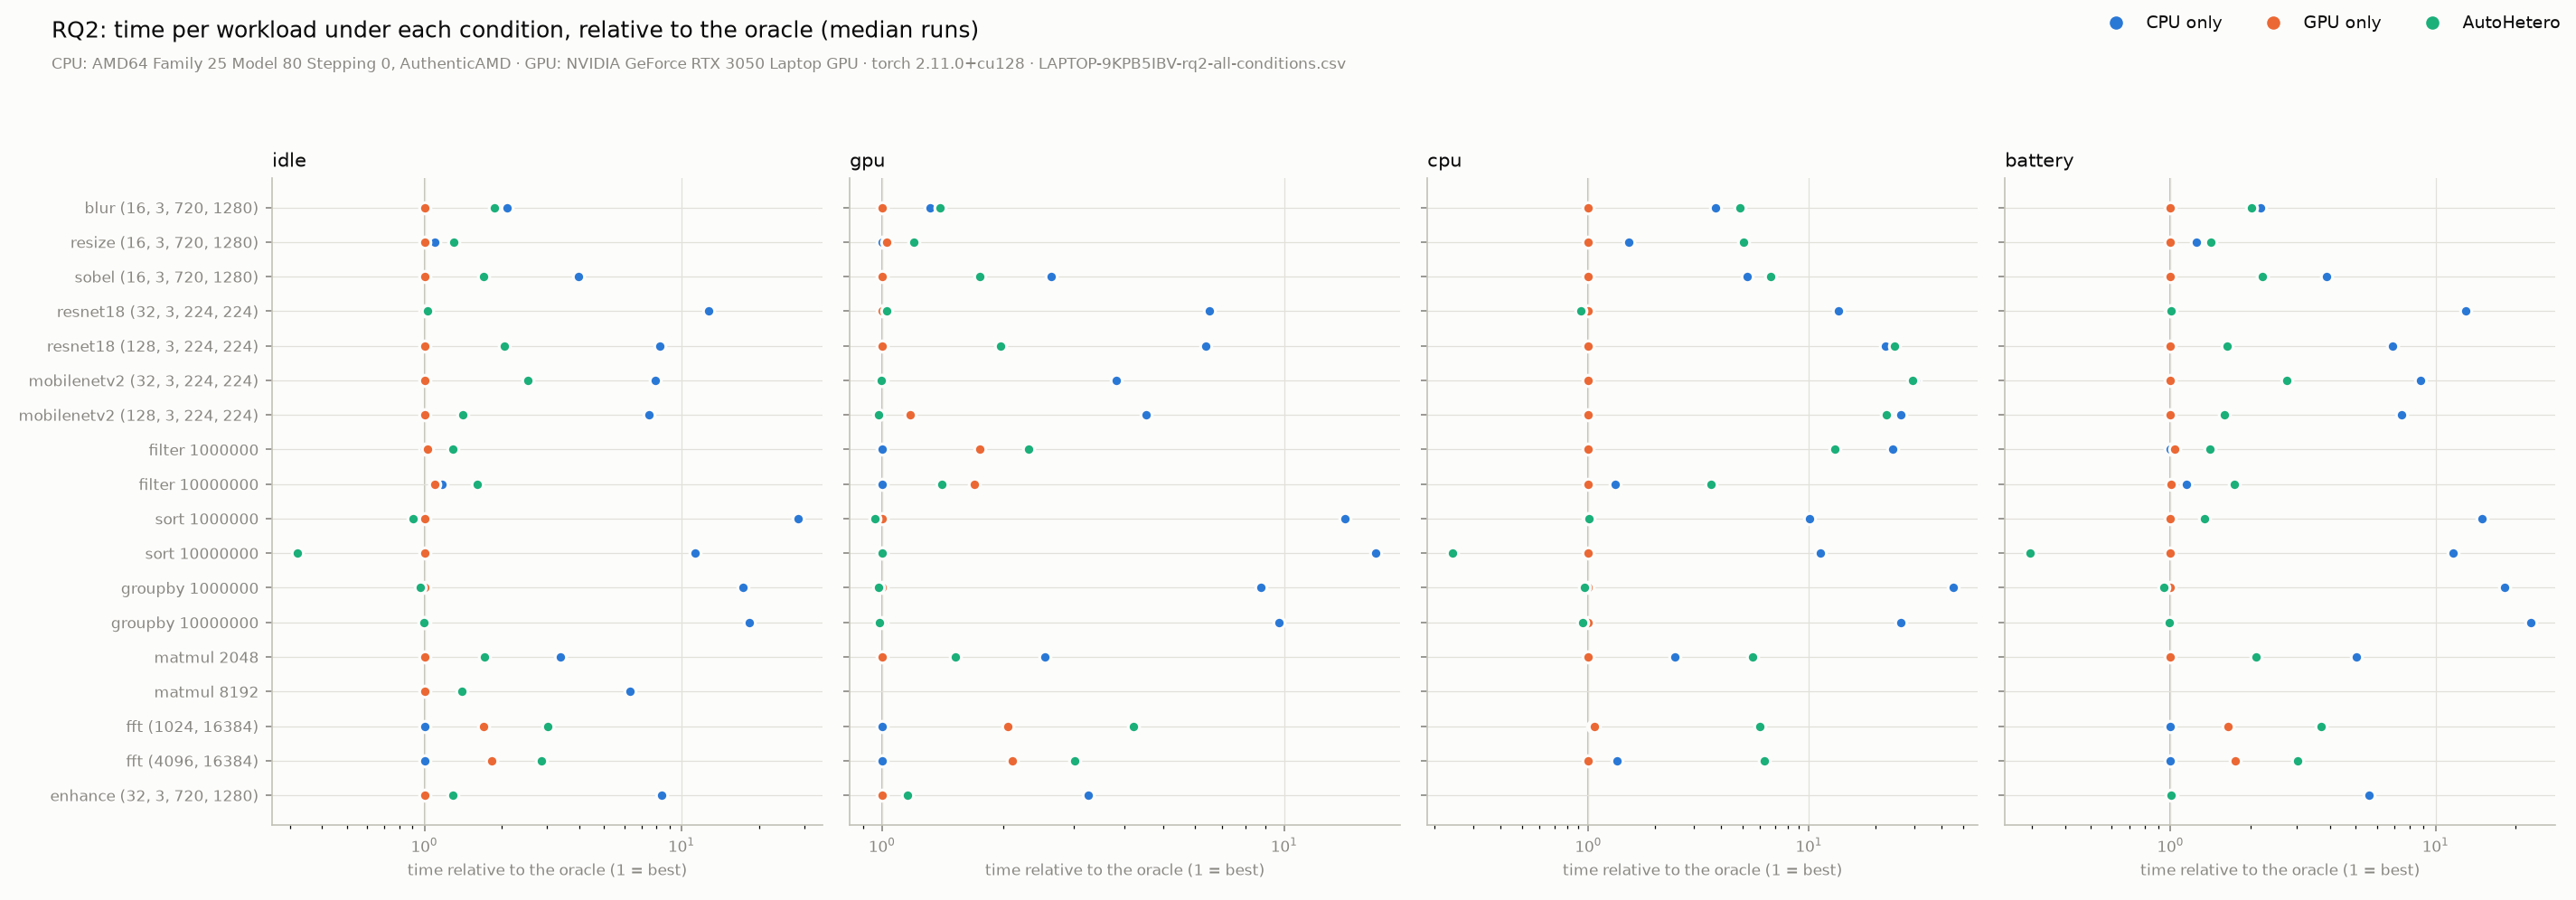

The table this chart was drawn from, first rows:
condition, workload, size, cpu_ms, gpu_ms, hybrid_ms, autohetero_ms, oracle_ms, speedup_vs_gpu, speedup_vs_cpu, gap_to_oracle, autohetero_cv, autohetero_modes, switch_rate, detect_ms, chunks_before_switch, first_call_ms
idle, blur, (16, 3, 720, 1280), 162.6, 77.47, 135.1, 144.8, 77.47, 0.5349, 1.123, 0.8695, 0.1298, gpu, 0, , , 222.4
idle, resize, (16, 3, 720, 1280), 40.8, 37.06, 44.55, 48.36, 37.06, 0.7662, 0.8436, 0.3052, 0.01465, gpu, 0, , , 75.73
idle, sobel, (16, 3, 720, 1280), 268.9, 67.76, 138.2, 115.2, 67.76, 0.588, 2.334, 0.7007, 0.07623, gpu, 0, , , 139.4
idle, resnet18, (32, 3, 224, 224), 715.8, 55.93, 231.3, 57.44, 55.93, 0.9737, 12.46, 0.02701, 0.118, gpu, 0, , , 60.72
idle, resnet18, (128, 3, 224, 224), 2565, 312.1, 416.7, 639.4, 312.1, 0.488, 4.011, 1.049, 0.2753, gpu, 1, 39.68, 2, 522.9
idle, mobilenetv2, (32, 3, 224, 224), 474.3, 59.85, 164.9, 151.3, 59.85, 0.3955, 3.134, 1.529, 0.05214, hybrid, 0, , , 239.6
idle, mobilenetv2, (128, 3, 224, 224), 1955, 262.4, 352.5, 371, 262.4, 0.7073, 5.269, 0.4138, 0.1053, hybrid, 0, , , 514.8
idle, filter, 1000000, 6.44, 6.61, 7.947, 8.281, 6.44, 0.7982, 0.7777, 0.2859, 0.0204, gpu, 0, , , 37.04
idle, filter, 10000000, 58.87, 55.38, 50.43, 80.92, 50.43, 0.6844, 0.7275, 0.6046, 0.4917, gpu, 0, , , 104.4
idle, sort, 1000000, 312.1, 11.02, , 9.977, 11.02, 1.104, 31.28, -0.09431, 1.552, gpu, 0, , , 42.58
idle, sort, 10000000, 3407, 301.6, , 96.56, 301.6, 3.124, 35.29, -0.6799, 0.001639, gpu, 0, , , 125.1
idle, groupby, 1000000, 98.84, 5.68, , 5.497, 5.68, 1.033, 17.98, -0.03215, 2.746, gpu, 0, , , 34.89
idle, groupby, 10000000, 1004, 54.8, , 54.48, 54.8, 1.006, 18.42, -0.005832, 0.07311, gpu, 0, , , 84.92
idle, matmul, 2048, 64.58, 19.14, 29.17, 32.77, 19.14, 0.5841, 1.97, 0.7121, 0.04221, gpu, 0, , , 33.69
idle, matmul, 8192, 3616, 575.8, 818.5, 805.6, 575.8, 0.7147, 4.489, 0.3992, 0.04108, gpu, 0, , , 816
idle, fft, (1024, 16384), 20.2, 34.24, 62.36, 61.04, 20.2, 0.5609, 0.331, 2.021, 0.06711, gpu hybrid, 0, , , 106.7
idle, fft, (4096, 16384), 73.63, 134.5, 166.2, 209.6, 73.63, 0.6416, 0.3513, 1.847, 0.2011, gpu hybrid, 0.8, 59.9, 2.5, 180.5
idle, enhance, (32, 3, 720, 1280), 1512, 180.8, 326.4, 233.7, 180.8, 0.7734, 6.469, 0.293, 0.1337, gpu, 0, , , 287.2
gpu, blur, (16, 3, 720, 1280), 176.6, 133.9, 215.1, 186.7, 133.9, 0.7172, 0.9456, 0.3943, 0.2741, gpu, 1, 116.5, 6, 212.8
gpu, resize, (16, 3, 720, 1280), 43.45, 44.61, 51.01, 52.06, 43.45, 0.8569, 0.8345, 0.1983, 0.02527, gpu, 0, , , 87.31
gpu, sobel, (16, 3, 720, 1280), 262.1, 99.55, 157.9, 174.5, 99.55, 0.5704, 1.502, 0.7531, 0.1026, gpu, 0.8, 93.28, 4.5, 161.6
gpu, resnet18, (32, 3, 224, 224), 734.8, 112.8, 136.7, 116, 112.8, 0.9722, 6.336, 0.02855, 0.005554, gpu, 0, , , 115.8
gpu, resnet18, (128, 3, 224, 224), 2687, 421.1, 447, 830.8, 421.1, 0.5069, 3.234, 0.9729, 0.02328, gpu, 1, 124.6, 2, 831.9
gpu, mobilenetv2, (32, 3, 224, 224), 474.4, 124.2, 132.8, 123.4, 124.2, 1.006, 3.845, -0.00644, 0.02422, hybrid, 0, , , 127.3
gpu, mobilenetv2, (128, 3, 224, 224), 1947, 504.6, 428.5, 419.1, 428.5, 1.204, 4.646, -0.02201, 0.008797, hybrid, 0, , , 456
gpu, filter, 1000000, 6.675, 11.71, 13.1, 15.44, 6.675, 0.7586, 0.4324, 1.313, 0.00549, gpu, 0, , , 49.53
gpu, filter, 10000000, 61.89, 104.7, 74.74, 87.11, 61.89, 1.202, 0.7105, 0.4075, 0.02729, gpu, 1, 24.19, 2, 88.61
gpu, sort, 1000000, 312.8, 22.06, , 21.16, 22.06, 1.042, 14.78, -0.04063, 0.5663, gpu, 0, , , 49.5
gpu, sort, 10000000, 3429, 203.4, , 203.4, 203.4, 1, 16.86, -0.0001406, 0.002007, gpu, 0, , , 230.1
gpu, groupby, 1000000, 98.69, 11.26, , 11.05, 11.26, 1.019, 8.932, -0.01906, 0.005562, gpu, 0, , , 41.19
gpu, groupby, 10000000, 1010, 104.3, , 102.8, 104.3, 1.015, 9.826, -0.01444, 0.00619, gpu, 0, , , 134.9
gpu, matmul, 2048, 68.24, 26.83, 36.27, 40.84, 26.83, 0.6569, 1.671, 0.5223, 0.05535, gpu, 0, , , 42.84
gpu, fft, (1024, 16384), 20.34, 41.85, 68.2, 85.83, 20.34, 0.4875, 0.2369, 3.22, 0.2192, gpu, 1, 38.08, 5, 147
gpu, fft, (4096, 16384), 76.77, 161.5, 186.3, 231.1, 76.77, 0.6989, 0.3322, 2.01, 0.05233, gpu, 1, 54.1, 2, 243.4
gpu, enhance, (32, 3, 720, 1280), 1335, 409, 495.7, 472.9, 409, 0.8649, 2.824, 0.1561, 0.01289, hybrid, 0, , , 472.3
cpu, blur, (16, 3, 720, 1280), 571.6, 152.2, 677.1, 740.3, 152.2, 0.2056, 0.7721, 3.864, 0.1638, gpu hybrid, 0.2, 70.74, 3, 850.6
cpu, resize, (16, 3, 720, 1280), 126.4, 83.11, 355.7, 419.1, 83.11, 0.1983, 0.3015, 4.042, 0.1211, gpu, 0.2, 48.2, 3, 452.9
cpu, sobel, (16, 3, 720, 1280), 379.1, 72.05, 521.9, 482.2, 72.05, 0.1494, 0.7861, 5.693, 0.1713, gpu, 0.6, 40.17, 3, 595.4
cpu, resnet18, (32, 3, 224, 224), 5305, 389.9, 5059, 361.6, 389.9, 1.078, 14.67, -0.07247, 0.2209, gpu, 0, , , 544
cpu, resnet18, (128, 3, 224, 224), 8105, 366.5, 9393, 8965, 366.5, 0.04088, 0.904, 23.46, 0.2159, gpu, 1, 55.89, 2, 8935
cpu, mobilenetv2, (32, 3, 224, 224), 1.158e+04, 381.3, 1.145e+04, 1.126e+04, 381.3, 0.03387, 1.028, 28.53, 0.105, hybrid, 0, , , 9602
cpu, mobilenetv2, (128, 3, 224, 224), 1.263e+04, 485.2, 1.184e+04, 1.088e+04, 485.2, 0.04461, 1.161, 21.42, 0.2932, hybrid, 0, , , 1.7e+04
cpu, filter, 1000000, 160.5, 6.69, 212.2, 87.6, 6.69, 0.07637, 1.832, 12.09, 0.1962, gpu, 0, , , 95.54
cpu, filter, 10000000, 199.4, 151.3, 646.5, 543.9, 151.3, 0.2782, 0.3666, 2.594, 0.2445, gpu hybrid, 0, , , 594.2
cpu, sort, 1000000, 662.1, 65.66, , 66.03, 65.66, 0.9945, 10.03, 0.005556, 0.072, gpu, 0, , , 70.09
cpu, sort, 10000000, 4944, 440.7, , 106.6, 440.7, 4.134, 46.38, -0.7581, 0.05944, gpu, 0, , , 175.5
cpu, groupby, 1000000, 261.9, 5.825, , 5.587, 5.825, 1.043, 46.88, -0.04083, 0.09523, gpu, 0, , , 44.9
cpu, groupby, 10000000, 1382, 52.94, , 49.91, 52.94, 1.061, 27.68, -0.05715, 0.08661, gpu, 0, , , 94.64
cpu, matmul, 2048, 145.4, 58.97, 365.7, 328.7, 58.97, 0.1794, 0.4423, 4.574, 0.3411, gpu, 1, 57.8, 2, 339.5
cpu, fft, (1024, 16384), 80.42, 82.06, 460.3, 461.5, 76.76, 0.1778, 0.1742, 5.013, 0.09999, hybrid, 0, , , 401
cpu, fft, (4096, 16384), 181, 134.2, 664.1, 845.2, 134.2, 0.1587, 0.2142, 5.3, 0.1576, hybrid, 0, , , 643
battery, blur, (16, 3, 720, 1280), 172.8, 79.16, 143.9, 159.5, 79.16, 0.4962, 1.083, 1.015, 0.1596, gpu hybrid, 0, , , 264.3
battery, resize, (16, 3, 720, 1280), 48.14, 38.31, 48.4, 54.54, 38.31, 0.7024, 0.8826, 0.4237, 0.3573, gpu, 0, , , 90.83
battery, sobel, (16, 3, 720, 1280), 276, 71.14, 185.8, 158.6, 71.14, 0.4486, 1.74, 1.229, 2.466, gpu, 0.4, 77.38, 3.5, 157.5
battery, resnet18, (32, 3, 224, 224), 809.8, 62.5, 247.3, 63.04, 62.5, 0.9914, 12.85, 0.008658, 0.1973, gpu, 0, , , 180
battery, resnet18, (128, 3, 224, 224), 2897, 422.2, 462.9, 690.6, 422.2, 0.6113, 4.195, 0.6358, 0.3982, gpu hybrid, 0.6, 55.33, 2, 1361
battery, mobilenetv2, (32, 3, 224, 224), 517, 59.13, 189.7, 162.8, 59.13, 0.3633, 3.176, 1.752, 0.2997, hybrid, 0, , , 294.3
battery, mobilenetv2, (128, 3, 224, 224), 2072, 278.7, 453.5, 444, 278.7, 0.6276, 4.665, 0.5934, 0.4013, hybrid, 0, , , 1458
battery, filter, 1000000, 7.374, 7.625, 10.75, 10.36, 7.374, 0.7363, 0.712, 0.4044, 2.78, gpu, 0, , , 43.41
battery, filter, 10000000, 64.39, 56.63, 57.57, 97.94, 56.23, 0.5782, 0.6575, 0.7418, 0.3102, gpu hybrid, 0, , , 57.27
... 8 more rows
